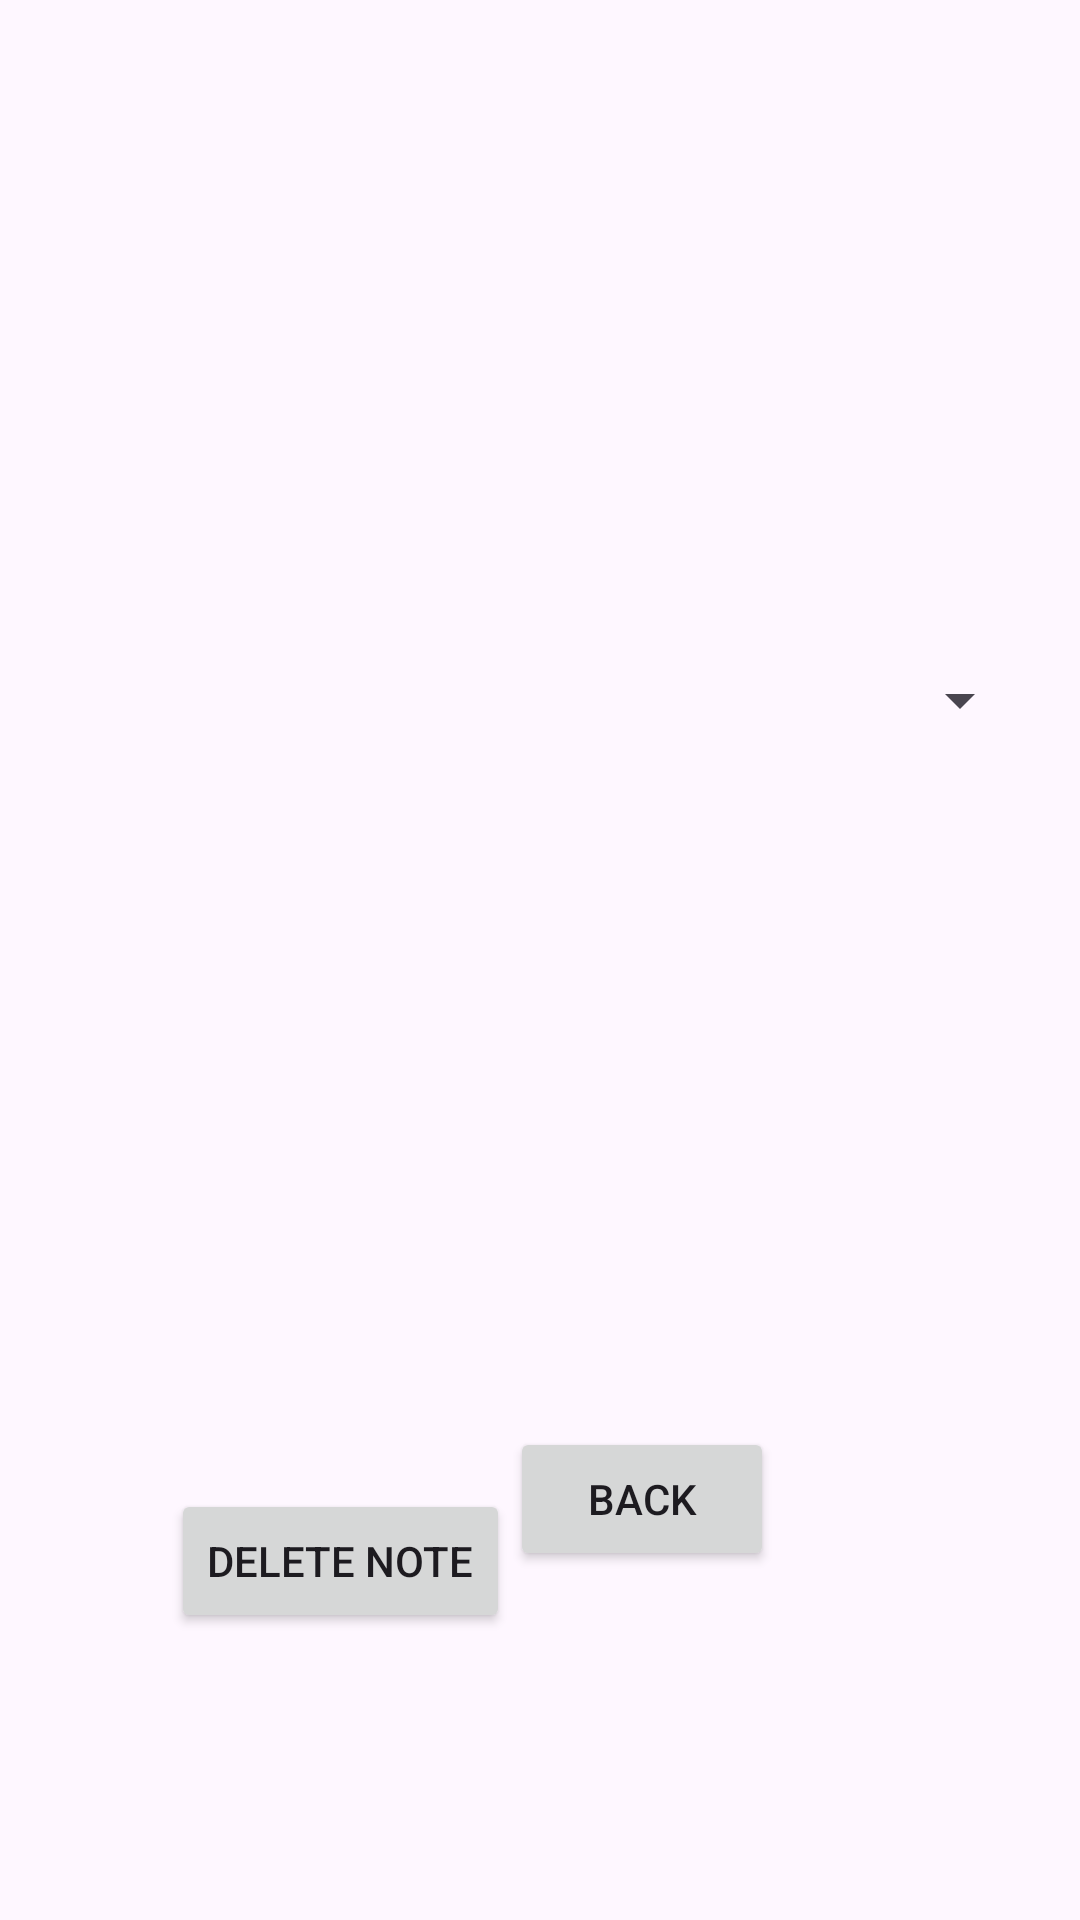

Reconstruct the res/layout file that produces this screen, plus the resources it refers to.
<!-- AndroidManifest.xml: application theme Theme._4PD_AV -->
<!-- res/layout/activity_delete_note.xml -->
<?xml version="1.0" encoding="utf-8"?>
<androidx.constraintlayout.widget.ConstraintLayout xmlns:android="http://schemas.android.com/apk/res/android"
    xmlns:app="http://schemas.android.com/apk/res-auto"
    xmlns:tools="http://schemas.android.com/tools"
    android:layout_width="match_parent"
    android:layout_height="match_parent"
    tools:context=".DeleteNoteActivity">

    


    <Spinner
        android:id="@+id/spinnerNotes"
        android:layout_width="match_parent"
        android:layout_height="wrap_content"
        android:layout_margin="16dp"
        android:minHeight="48dp"
        android:padding="8dp"
        app:layout_constraintBottom_toBottomOf="parent"
        app:layout_constraintEnd_toEndOf="parent"
        app:layout_constraintHorizontal_bias="0.218"
        app:layout_constraintStart_toStartOf="parent"
        app:layout_constraintTop_toTopOf="parent"
        app:layout_constraintVertical_bias="0.345" />

    <Button
        android:id="@+id/buttonDelete"
        android:layout_width="wrap_content"
        android:layout_height="wrap_content"
        android:layout_marginTop="188dp"
        android:text="Delete Note"
        app:layout_constraintBottom_toBottomOf="parent"
        app:layout_constraintEnd_toStartOf="@+id/buttonBackToMainFromDelete"
        app:layout_constraintHorizontal_bias="1.0"
        app:layout_constraintStart_toStartOf="parent"
        app:layout_constraintTop_toBottomOf="@+id/spinnerNotes"
        app:layout_constraintVertical_bias="0.347" />

    <Button
        android:id="@+id/buttonBackToMainFromDelete"
        android:layout_width="wrap_content"
        android:layout_height="wrap_content"
        android:layout_marginTop="103dp"
        android:text="Back"
        app:layout_constraintBottom_toBottomOf="parent"
        app:layout_constraintEnd_toEndOf="parent"
        app:layout_constraintHorizontal_bias="0.625"
        app:layout_constraintStart_toStartOf="parent"
        app:layout_constraintTop_toBottomOf="@+id/spinnerNotes"
        app:layout_constraintVertical_bias="0.498" />

</androidx.constraintlayout.widget.ConstraintLayout>
<!-- resources referenced by this layout -->
<resources>
  <style name="Theme._4PD_AV" parent="Base.Theme._4PD_AV" />
  <style name="Base.Theme._4PD_AV" parent="Theme.Material3.DayNight.NoActionBar">
          
          
      </style>
</resources>
